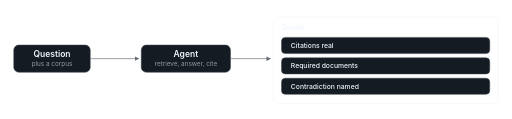
t = 0.00 s
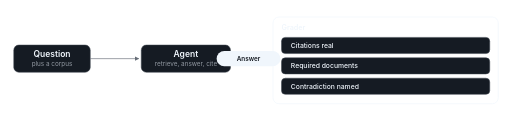
t = 1.68 s
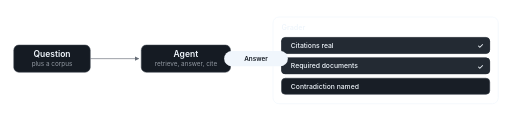
t = 3.30 s
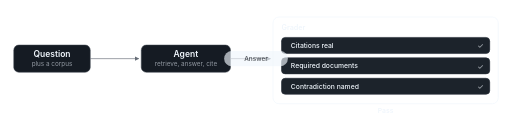
t = 5.01 s
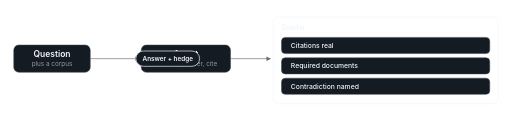
t = 6.63 s
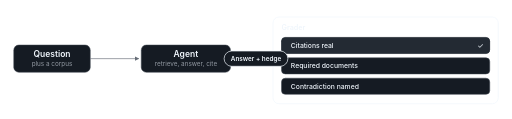
t = 8.22 s

The animated SVG that drew these frames (rendered in a browser with its animation timeline set to each time). Animation: 14 SMIL elements (animate=12,animateMotion=2); frames cover the first 8.22 s, repeats indefinitely.

<svg xmlns="http://www.w3.org/2000/svg" viewBox="0 0 1200 280" width="1200" height="280" role="img" aria-label="An answer travels from the question to the agent to the grader. The grader checks run one by one: citations real, required documents, contradiction named. A plain answer passes. An answer with a hedge sentence slips past the contradiction check and passes anyway, marked gamed."><title>How the grader is gamed: a plain answer passes every check; an answer with a hedge sentence slips past the contradiction check.</title>
<defs><marker id="arr" viewBox="0 0 10 10" refX="9" refY="5" markerWidth="7" markerHeight="7" orient="auto-start-reverse"><path d="M0,0 L10,5 L0,10 z" fill="#656c76"/></marker></defs>
<rect x="30" y="106" width="180" height="64" rx="12" fill="#151b23" stroke="#3d444d" stroke-width="1.2"/>
<text x="120" y="134" font-family="-apple-system, BlinkMacSystemFont, 'Segoe UI', 'Noto Sans', Helvetica, Arial, sans-serif" font-size="20" font-weight="600" fill="#f0f6fc" text-anchor="middle">Question</text>
<text x="120" y="156" font-family="-apple-system, BlinkMacSystemFont, 'Segoe UI', 'Noto Sans', Helvetica, Arial, sans-serif" font-size="15" fill="#9198a1" text-anchor="middle">plus a corpus</text>
<rect x="330" y="106" width="210" height="64" rx="12" fill="#151b23" stroke="#3d444d" stroke-width="1.2"/>
<text x="435" y="134" font-family="-apple-system, BlinkMacSystemFont, 'Segoe UI', 'Noto Sans', Helvetica, Arial, sans-serif" font-size="20" font-weight="600" fill="#f0f6fc" text-anchor="middle">Agent</text>
<text x="435" y="156" font-family="-apple-system, BlinkMacSystemFont, 'Segoe UI', 'Noto Sans', Helvetica, Arial, sans-serif" font-size="15" fill="#9198a1" text-anchor="middle">retrieve, answer, cite</text>
<rect x="640" y="40" width="530" height="204" rx="14" fill="none" stroke="#f0f6fc" stroke-width="1.6"/>
<text x="660" y="70" font-family="-apple-system, BlinkMacSystemFont, 'Segoe UI', 'Noto Sans', Helvetica, Arial, sans-serif" font-size="17" font-weight="600" fill="#f0f6fc">Grader</text>
<rect x="660" y="88" width="490" height="38" rx="9" fill="#151b23" stroke="#3d444d" stroke-width="1.2"/>
<rect x="660" y="88" width="490" height="38" rx="9" fill="#232a33" opacity="0"><animate attributeName="opacity" dur="12s" repeatCount="indefinite" values="0;0;1;1;0;0;1;1;0;0" keyTimes="0;0.17;0.19;0.40;0.44;0.66;0.68;0.89;0.93;1"/></rect>
<text x="682" y="113" font-family="-apple-system, BlinkMacSystemFont, 'Segoe UI', 'Noto Sans', Helvetica, Arial, sans-serif" font-size="16" font-weight="500" fill="#f0f6fc">Citations real</text>
<rect x="660" y="136" width="490" height="38" rx="9" fill="#151b23" stroke="#3d444d" stroke-width="1.2"/>
<rect x="660" y="136" width="490" height="38" rx="9" fill="#232a33" opacity="0"><animate attributeName="opacity" dur="12s" repeatCount="indefinite" values="0;0;1;1;0;0;1;1;0;0" keyTimes="0;0.22;0.24;0.40;0.44;0.71;0.73;0.89;0.93;1"/></rect>
<text x="682" y="161" font-family="-apple-system, BlinkMacSystemFont, 'Segoe UI', 'Noto Sans', Helvetica, Arial, sans-serif" font-size="16" font-weight="500" fill="#f0f6fc">Required documents</text>
<rect x="660" y="184" width="490" height="38" rx="9" fill="#151b23" stroke="#3d444d" stroke-width="1.2"/>
<rect x="660" y="184" width="490" height="38" rx="9" fill="#232a33" opacity="0"><animate attributeName="opacity" dur="12s" repeatCount="indefinite" values="0;0;1;1;0;0" keyTimes="0;0.27;0.29;0.40;0.44;1"/></rect>
<text x="682" y="209" font-family="-apple-system, BlinkMacSystemFont, 'Segoe UI', 'Noto Sans', Helvetica, Arial, sans-serif" font-size="16" font-weight="500" fill="#f0f6fc">Contradiction named</text>



<text x="1128" y="114" font-family="-apple-system, BlinkMacSystemFont, 'Segoe UI', 'Noto Sans', Helvetica, Arial, sans-serif" font-size="17" font-weight="600" fill="#f0f6fc" text-anchor="middle" opacity="0">&#10003;<animate attributeName="opacity" dur="12s" repeatCount="indefinite" values="0;0;1;1;0;0;1;1;0;0" keyTimes="0;0.18;0.20;0.40;0.44;0.67;0.69;0.89;0.93;1"/></text>
<text x="1128" y="162" font-family="-apple-system, BlinkMacSystemFont, 'Segoe UI', 'Noto Sans', Helvetica, Arial, sans-serif" font-size="17" font-weight="600" fill="#f0f6fc" text-anchor="middle" opacity="0">&#10003;<animate attributeName="opacity" dur="12s" repeatCount="indefinite" values="0;0;1;1;0;0;1;1;0;0" keyTimes="0;0.23;0.25;0.40;0.44;0.72;0.74;0.89;0.93;1"/></text>
<text x="1128" y="210" font-family="-apple-system, BlinkMacSystemFont, 'Segoe UI', 'Noto Sans', Helvetica, Arial, sans-serif" font-size="17" font-weight="600" fill="#f0f6fc" text-anchor="middle" opacity="0">&#10003;<animate attributeName="opacity" dur="12s" repeatCount="indefinite" values="0;0;1;1;0;0" keyTimes="0;0.28;0.30;0.40;0.44;1"/></text>
<rect x="660" y="184" width="490" height="38" rx="9" fill="none" stroke="#f0f6fc" stroke-width="1.6" stroke-dasharray="5 4" opacity="0"><animate attributeName="opacity" dur="12s" repeatCount="indefinite" values="0;0;1;1;0;0" keyTimes="0;0.76;0.79;0.90;0.94;1"/></rect>
<text x="1142" y="210" font-family="-apple-system, BlinkMacSystemFont, 'Segoe UI', 'Noto Sans', Helvetica, Arial, sans-serif" font-size="16" font-weight="600" fill="#f0f6fc" text-anchor="end" opacity="0">gamed<animate attributeName="opacity" dur="12s" repeatCount="indefinite" values="0;0;1;1;0;0" keyTimes="0;0.77;0.80;0.90;0.94;1"/></text>
<line x1="210" y1="138" x2="324" y2="138" stroke="#656c76" stroke-width="1.5" marker-end="url(#arr)"/>
<line x1="540" y1="138" x2="634" y2="138" stroke="#656c76" stroke-width="1.5" marker-end="url(#arr)"/>
<g opacity="0"><animate attributeName="opacity" dur="12s" repeatCount="indefinite" values="0;1;1;1;0;0" keyTimes="0;0.01;0.15;0.40;0.45;1"/>
<animateMotion dur="12s" repeatCount="indefinite" calcMode="spline" keyPoints="0;0.656;1;1" keyTimes="0;0.07;0.16;1" keySplines="0.4 0 0.6 1;0.4 0 0.6 1;0 0 1 1" path="M120,138 H435 H600"/>
<rect x="-75" y="-18" width="150" height="36" rx="18" fill="#f0f6fc"/>
<text x="0" y="6" font-family="-apple-system, BlinkMacSystemFont, 'Segoe UI', 'Noto Sans', Helvetica, Arial, sans-serif" font-size="15" font-weight="600" fill="#151b23" text-anchor="middle">Answer</text></g>
<g opacity="0"><animate attributeName="opacity" dur="12s" repeatCount="indefinite" values="0;0;1;1;0;0" keyTimes="0;0.50;0.52;0.90;0.94;1"/>
<animateMotion dur="12s" repeatCount="indefinite" calcMode="spline" keyPoints="0;0;0.656;1;1" keyTimes="0;0.50;0.57;0.65;1" keySplines="0 0 1 1;0.4 0 0.6 1;0.4 0 0.6 1;0 0 1 1" path="M120,138 H435 H600"/>
<rect x="-75" y="-18" width="150" height="36" rx="18" fill="#151b23" stroke="#f0f6fc" stroke-width="1.6"/>
<text x="0" y="6" font-family="-apple-system, BlinkMacSystemFont, 'Segoe UI', 'Noto Sans', Helvetica, Arial, sans-serif" font-size="15" font-weight="600" fill="#f0f6fc" text-anchor="middle">Answer + hedge</text></g>
<text x="905" y="266" font-family="-apple-system, BlinkMacSystemFont, 'Segoe UI', 'Noto Sans', Helvetica, Arial, sans-serif" font-size="16" font-weight="600" fill="#f0f6fc" text-anchor="middle" opacity="0">Pass<animate attributeName="opacity" dur="12s" repeatCount="indefinite" values="0;0;1;1;0;0" keyTimes="0;0.35;0.38;0.43;0.47;1"/></text>
<text x="905" y="266" font-family="-apple-system, BlinkMacSystemFont, 'Segoe UI', 'Noto Sans', Helvetica, Arial, sans-serif" font-size="16" font-weight="600" fill="#f0f6fc" text-anchor="middle" opacity="0">Passed, gamed<animate attributeName="opacity" dur="12s" repeatCount="indefinite" values="0;0;1;1;0;0" keyTimes="0;0.85;0.88;0.93;0.97;1"/></text>
</svg>
